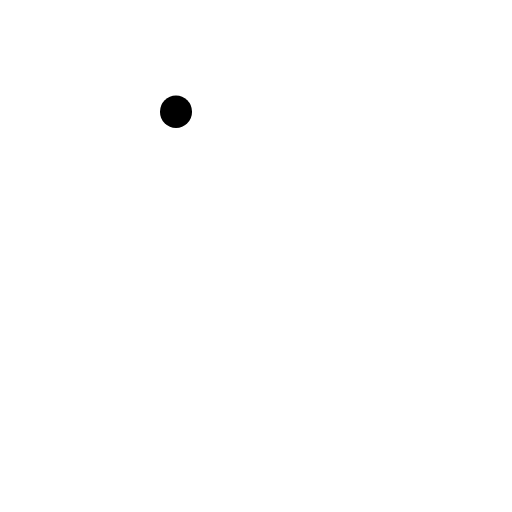
t = 0.00 s
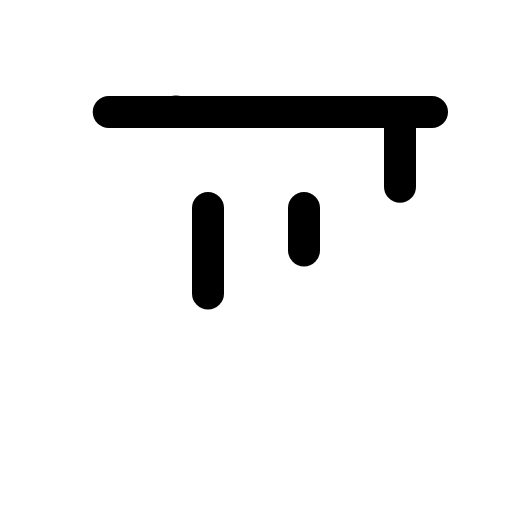
t = 1.20 s
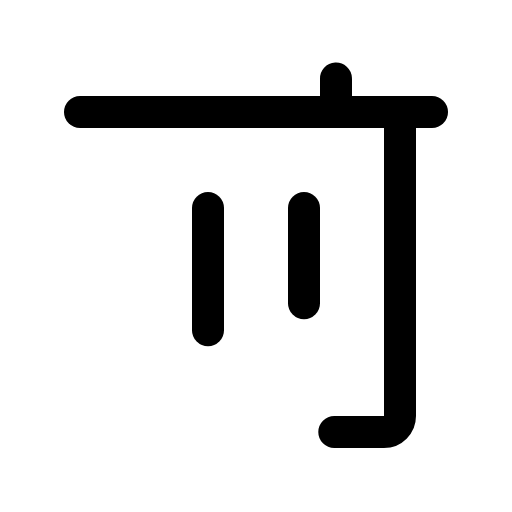
t = 1.58 s
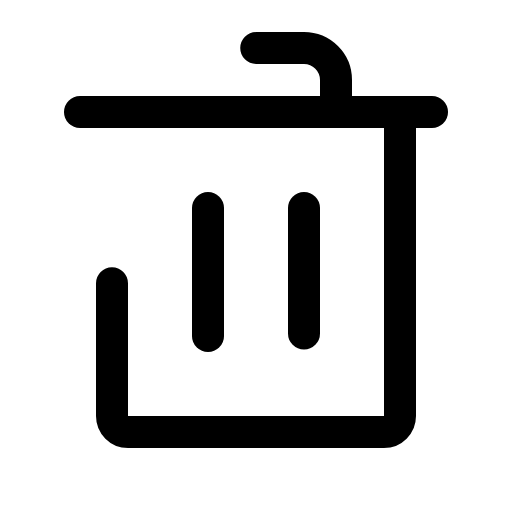
t = 1.95 s
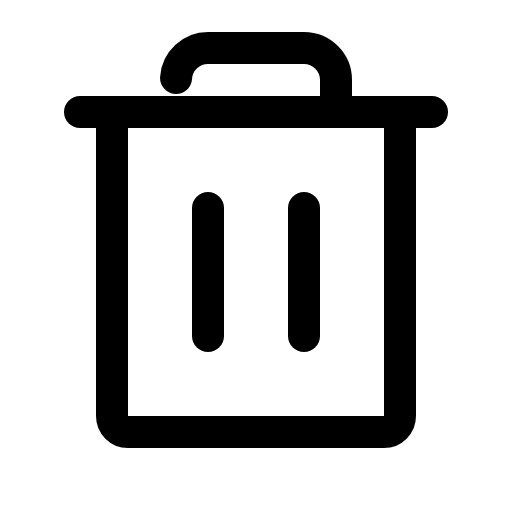
t = 2.33 s
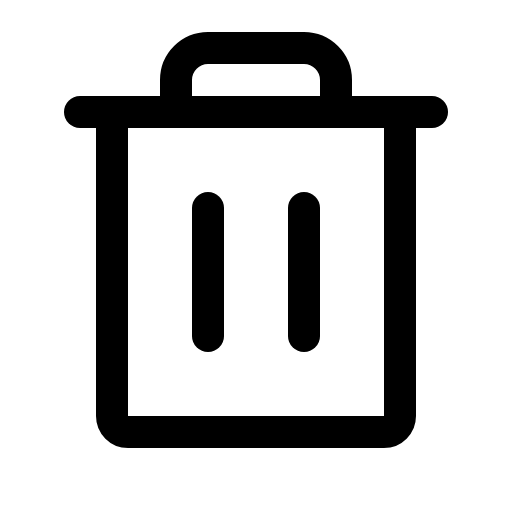
t = 2.70 s

The animated SVG that drew these frames (rendered in a browser with its animation timeline set to each time). Animation: 1 CSS @keyframes rule; one cycle of 2.70 s.

<svg xmlns="http://www.w3.org/2000/svg" viewBox="0 0 256 256">
  <style>
    .draw-line {
      stroke-dasharray: 1;
      stroke-dashoffset: 1;
      animation: phosphor-draw-in 1.5s ease-in-out forwards;
    }
    @keyframes phosphor-draw-in {
      to { stroke-dashoffset: 0; }
    }
  </style><rect width="256" height="256" fill="none"/><line x1="216" y1="56" x2="40" y2="56" fill="none" stroke="currentColor" stroke-linecap="round" stroke-linejoin="round" stroke-width="16" class="draw-line" pathLength="1" style="animation-delay: 0s"/><line x1="104" y1="104" x2="104" y2="168" fill="none" stroke="currentColor" stroke-linecap="round" stroke-linejoin="round" stroke-width="16" class="draw-line" pathLength="1" style="animation-delay: 0.3s"/><line x1="152" y1="104" x2="152" y2="168" fill="none" stroke="currentColor" stroke-linecap="round" stroke-linejoin="round" stroke-width="16" class="draw-line" pathLength="1" style="animation-delay: 0.6s"/><path d="M200,56V208a8,8,0,0,1-8,8H64a8,8,0,0,1-8-8V56" fill="none" stroke="currentColor" stroke-linecap="round" stroke-linejoin="round" stroke-width="16" class="draw-line" pathLength="1" style="animation-delay: 0.9s"/><path d="M168,56V40a16,16,0,0,0-16-16H104A16,16,0,0,0,88,40V56" fill="none" stroke="currentColor" stroke-linecap="round" stroke-linejoin="round" stroke-width="16" class="draw-line" pathLength="1" style="animation-delay: 1.2s"/></svg>
